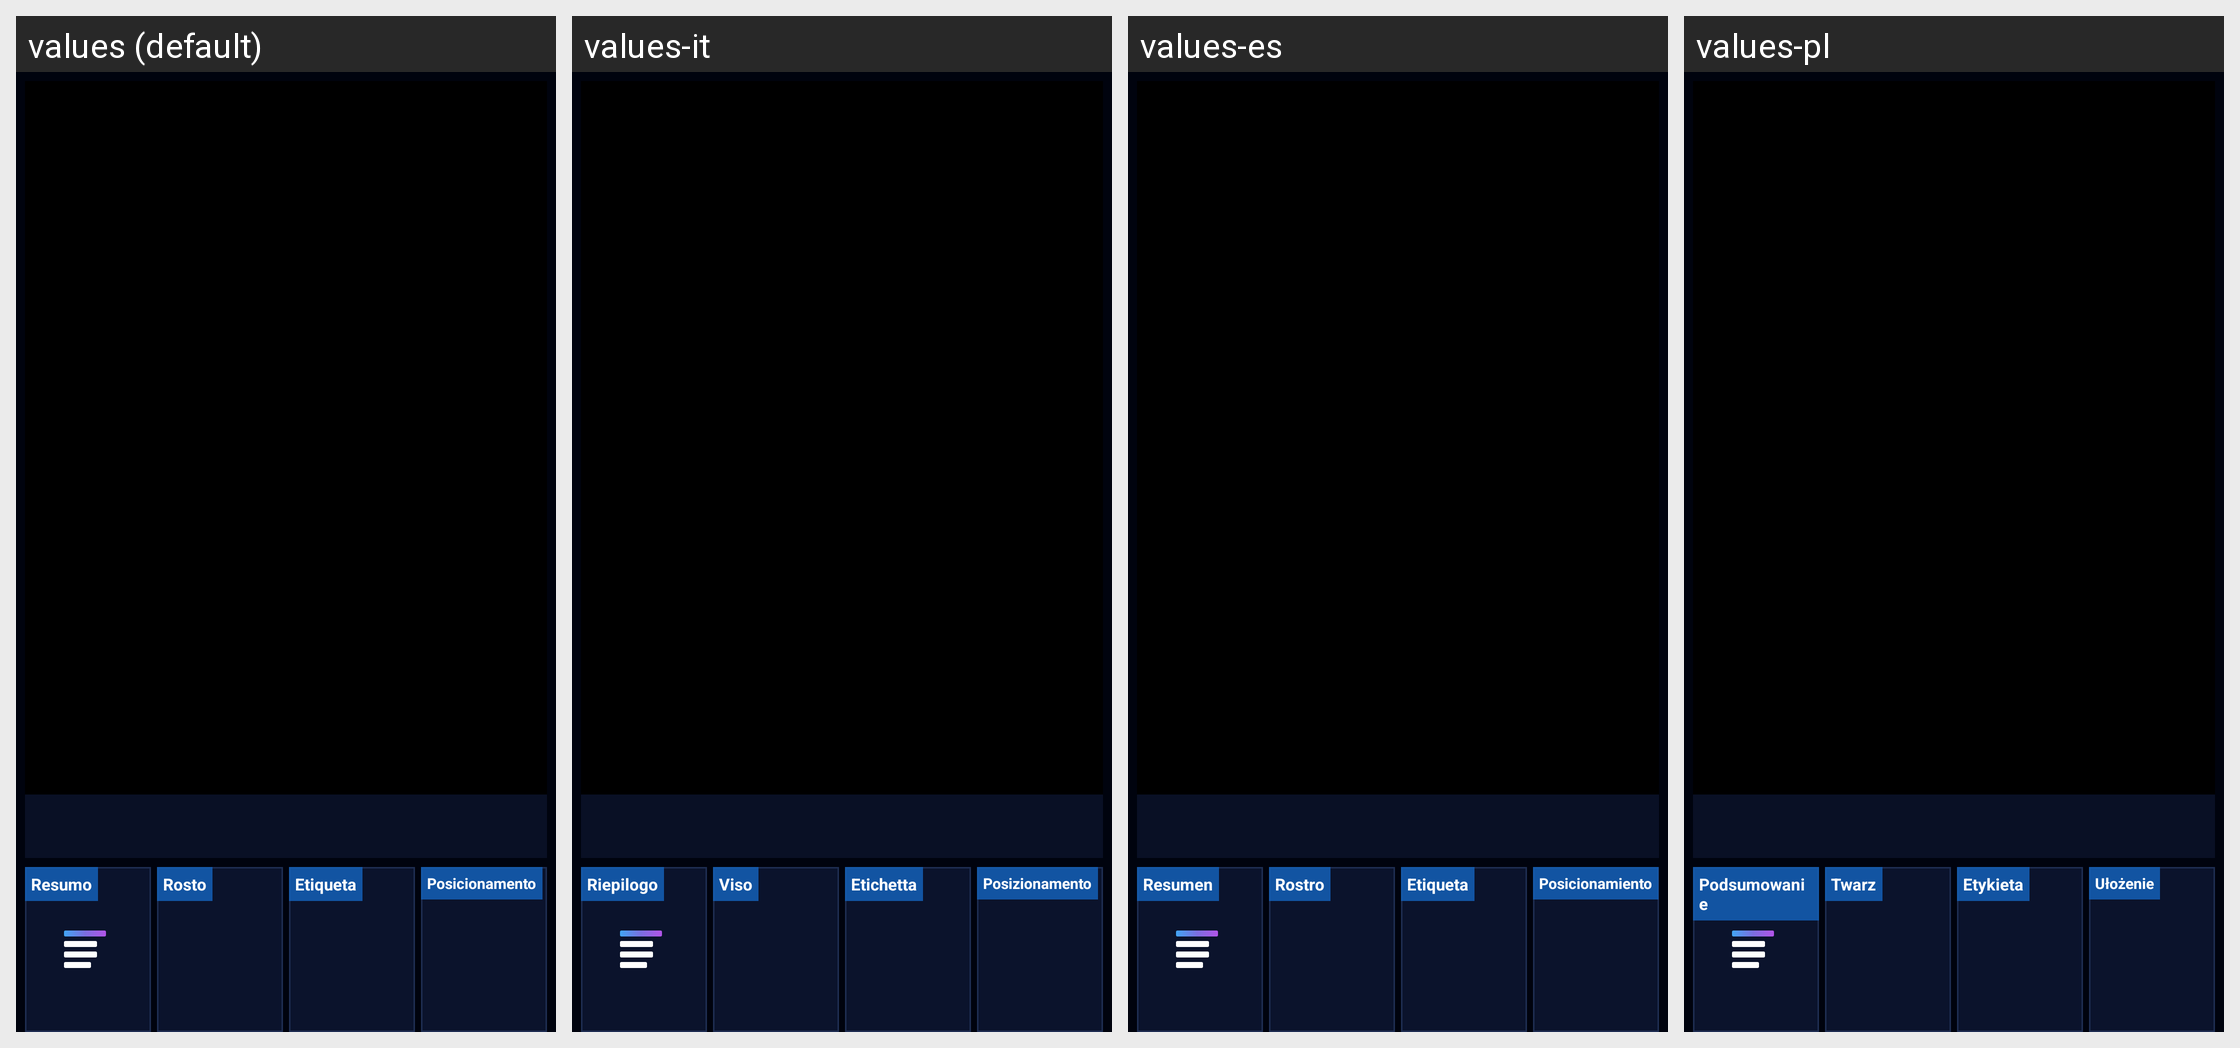

The same Android screen rendered under several of its app's locales, left to right. List the strings drawn on it with the default value and each locale's translation.
Android screen res/layout/activity_patient_viewer.xml rendered under 4 locales, left to right: values (default), values-it, values-es, values-pl. Device: Nexus 5 (rendered at 1080×1920; each locale shown at half size, 540×960, under a caption strip naming it); theme Theme.Radioterapia.
Other locales in the repository, not shown: values-ar, values-bn, values-de, values-en, values-fr, values-ja, values-ko, values-zh.
Strings drawn on this screen, with the default value and each locale's value (text and hints the layout hard-codes, and strings that could not be matched under every locale, appear in the picture but are not listed):

cat_face
  values: Rosto
  values-it: Viso
  values-es: Rostro
  values-pl: Twarz

viewer_summary
  values: Resumo
  values-it: Riepilogo
  values-es: Resumen
  values-pl: Podsumowanie

cat_label
  values: Etiqueta
  values-it: Etichetta
  values-es: Etiqueta
  values-pl: Etykieta

cat_positioning
  values: Posicionamento
  values-it: Posizionamento
  values-es: Posicionamiento
  values-pl: Ułożenie
